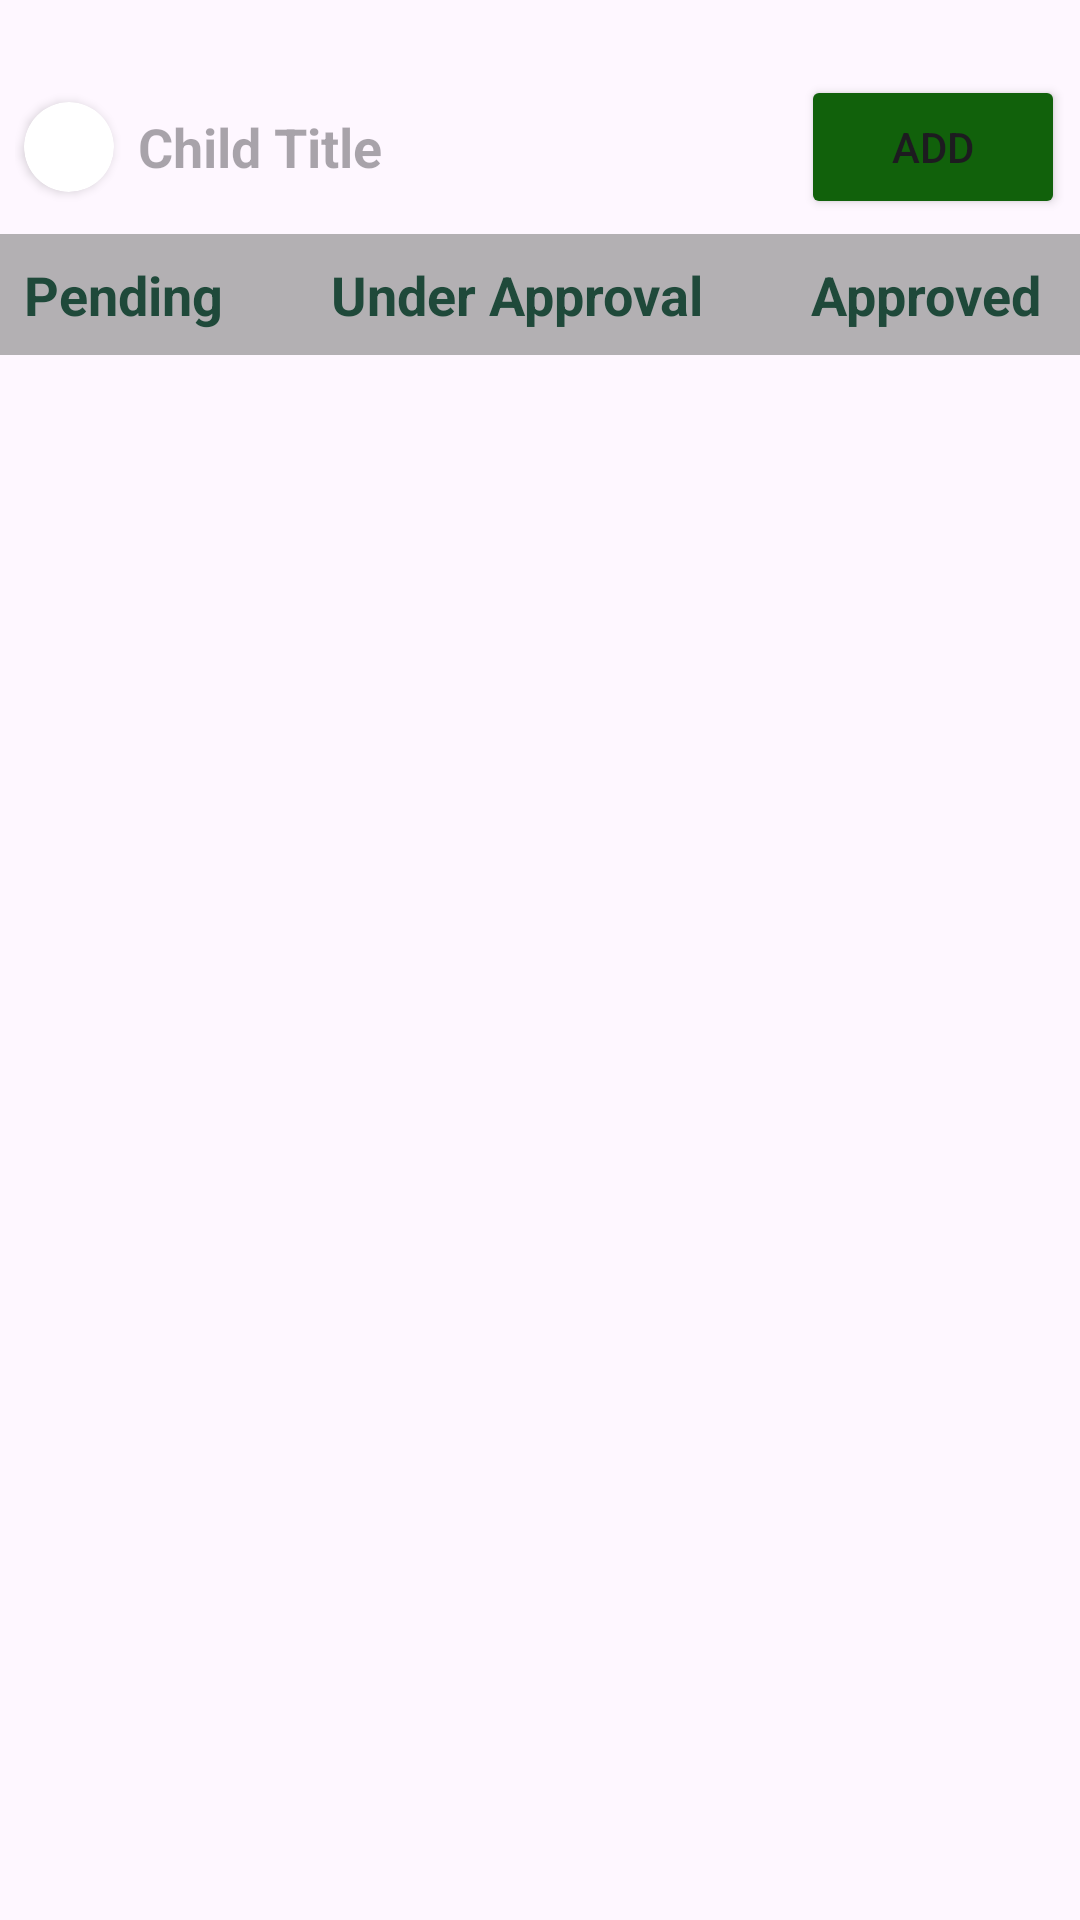

Produce the Android XML layout that renders to this screen, including the resource entries it uses.
<!-- AndroidManifest.xml: application theme Theme.BottomAndNav -->
<!-- res/layout/fragment_credit_limit_enhancement.xml -->
<?xml version="1.0" encoding="utf-8"?>
<LinearLayout xmlns:android="http://schemas.android.com/apk/res/android"
    xmlns:tools="http://schemas.android.com/tools"
    android:layout_width="match_parent"
    xmlns:app="http://schemas.android.com/apk/res-auto"
    android:orientation="vertical"
    android:paddingTop="20dp"
    android:layout_height="match_parent"
    tools:context=".fragments.CreditLimit.CreditLimitEnhancement">

    <LinearLayout
        android:id="@+id/linearLayout3"
        android:layout_width="match_parent"
        android:layout_height="wrap_content"
        android:orientation="horizontal"
        android:layout_gravity="center"
        android:gravity="center"
        app:layout_constraintEnd_toEndOf="parent"
        android:layout_margin="5dp"
        app:layout_constraintTop_toTopOf="parent"
        app:layout_constraintStart_toStartOf="parent">

        <androidx.cardview.widget.CardView
            android:layout_width="30dp"
            android:layout_height="30dp"
            app:cardCornerRadius="15dp"
            android:layout_margin="3dp"
            >
            <ImageView
                android:id="@+id/childContainerBackBtn"
                android:layout_width="30dp"
                android:layout_height="30dp"
                android:scaleType="centerCrop"
                android:src="@drawable/baseline_arrow_back_ios_new_24"
                android:padding="5dp"
                />
        </androidx.cardview.widget.CardView>

        <TextView
            android:id="@+id/childTitle"
            android:layout_width="0dp"
            android:layout_height="wrap_content"
            android:layout_gravity="center"
            android:layout_marginStart="5dp"
            android:layout_weight="1"
            android:hint="@string/child_title"
            android:textColor="@color/black"
            android:textSize="18sp"
            android:textStyle="bold" />
<Button
    android:id="@+id/addBtn"
    android:layout_width="wrap_content"
    android:layout_height="wrap_content"
    android:text="@string/add"
    android:backgroundTint="#11610B"
    android:elevation="2dp"
    android:textSize="14sp"
    />

    </LinearLayout>

    <HorizontalScrollView
        android:id="@+id/horizontalScroll"
    android:layout_width="match_parent"
    android:layout_height="wrap_content"
    android:layout_gravity="fill_horizontal"
    android:scrollbars="none"
    tools:ignore="UselessParent">

    <LinearLayout
        android:layout_width="match_parent"
        android:layout_height="wrap_content"
        android:gravity="center"
        android:padding="5dp"
        android:background="#9F878585"
        android:orientation="horizontal"
        >

        <TextView
            android:id="@+id/pendingBtn"
            android:layout_width="wrap_content"
            android:layout_height="wrap_content"
            android:text="@string/pending"
            android:textStyle="bold"
            android:textSize="18sp"
            android:textColor="@color/dark_green"
            android:padding="3dp"
            android:clickable="true"
            android:focusable="true"
            android:background="@drawable/txt_btn"
            />
        <ImageView
            android:layout_width="30dp"
            android:layout_height="30dp"
            android:src="@drawable/baseline_navigate_next_24"
            />

        <TextView
            android:id="@+id/underApprvalBtn"
            android:layout_width="wrap_content"
            android:layout_height="wrap_content"
            android:text="@string/under_approval"
            android:textStyle="bold"
            android:textSize="18sp"
            android:textColor="@color/dark_green"
            android:padding="3dp"
            android:clickable="true"
            android:focusable="true"
            />
        <ImageView
            android:layout_width="30dp"
            android:layout_height="30dp"
            android:src="@drawable/baseline_navigate_next_24"
            />

        <TextView
            android:id="@+id/approvedBtn"
            android:layout_width="wrap_content"
            android:layout_height="wrap_content"
            android:text="@string/approved"
            android:textStyle="bold"
            android:textSize="18sp"
            android:textColor="@color/dark_green"
            android:padding="3dp"
            android:clickable="true"
            android:focusable="true"
            />
        <ImageView
            android:layout_width="30dp"
            android:layout_height="30dp"
            android:src="@drawable/baseline_navigate_next_24"
            />

        <TextView
            android:id="@+id/rejectedBtn"
            android:layout_width="wrap_content"
            android:layout_height="wrap_content"
            android:text="@string/rejected"
            android:textStyle="bold"
            android:textSize="18sp"
            android:textColor="@color/dark_green"
            android:padding="3dp"
            android:clickable="true"
            android:focusable="true"
        />
    </LinearLayout>
</HorizontalScrollView>

    <ProgressBar
        android:id="@+id/progressBar"
        android:layout_width="match_parent"
        android:layout_height="wrap_content"
        android:visibility="gone"
        android:backgroundTint="@color/dark_green"
        style="@style/Widget.AppCompat.ProgressBar.Horizontal"
    />
    <androidx.recyclerview.widget.RecyclerView
        android:layout_width="match_parent"
        android:layout_height="wrap_content"
        android:id="@+id/recyclerView"
        tools:listitem="@layout/credit_item"
        />
    <FrameLayout
        android:id="@+id/addFrame"
        android:layout_width="match_parent"
        android:layout_height="match_parent"
        />
</LinearLayout>
<!-- res/layout/credit_item.xml (included above) -->
<?xml version="1.0" encoding="utf-8"?>
<LinearLayout xmlns:android="http://schemas.android.com/apk/res/android"
    xmlns:tools="http://schemas.android.com/tools"
    android:layout_width="match_parent"
    android:layout_height="wrap_content"
    android:padding="10dp"
    android:orientation="vertical"
    xmlns:app="http://schemas.android.com/apk/res-auto">
    <TableLayout
        android:layout_width="match_parent"
        android:layout_height="wrap_content"
        android:stretchColumns="1"
        android:layout_margin="5dp"
        >

        
        <TableRow>
            <TextView
                android:layout_width="wrap_content"
                android:layout_height="wrap_content"
                android:text="@string/credit_request_no"
                android:textStyle="bold"
                android:textSize="18sp"
                android:textColor="@color/dark_green" />

            <TextView
                android:id="@+id/creditRequestNo"
                android:layout_width="wrap_content"
                android:layout_height="wrap_content"
                android:textStyle="bold"
                android:textSize="18sp"
                android:textAlignment="textEnd"
                android:textColor="@color/dark_green" />
        </TableRow>

        
        <TableRow>
            <TextView
                android:layout_width="wrap_content"
                android:layout_height="wrap_content"
                android:text="@string/season_code"
                android:textStyle="bold"
                android:textSize="15sp"
                android:textColor="@color/dark_green" />

            <TextView
                android:id="@+id/seasonCode"
                android:layout_width="wrap_content"
                android:layout_height="wrap_content"
                android:textStyle="bold"
                android:textSize="15sp"
                android:textAlignment="textEnd"
                android:textColor="@color/dark_green" />
        </TableRow>

        
        <TableRow>
            <TextView
                android:layout_width="wrap_content"
                android:layout_height="wrap_content"
                android:text="@string/customer_code"
                android:textStyle="bold"
                android:textSize="15sp"
                android:textColor="@color/dark_green" />

            <TextView
                android:id="@+id/customerCode"
                android:layout_width="wrap_content"
                android:layout_height="wrap_content"
                android:textStyle="bold"
                android:textAlignment="textEnd"
                android:textSize="15sp"
                android:textColor="@color/dark_green" />
        </TableRow>

        
        <TableRow>
            <TextView
                android:layout_width="wrap_content"
                android:layout_height="wrap_content"
                android:text="@string/created_on"
                android:textStyle="bold"
                android:textSize="15sp"
                android:textColor="@color/dark_green" />

            <TextView
                android:id="@+id/createdOn"
                android:layout_width="wrap_content"
                android:layout_height="wrap_content"
                android:textStyle="bold"
                android:textSize="15sp"
                android:textAlignment="textEnd"
                android:textColor="@color/dark_green" />
        </TableRow>

    </TableLayout>

<View
    android:layout_width="match_parent"
    android:layout_height="2dp"
    android:background="@color/black"
    android:layout_marginTop="5dp"
    />
</LinearLayout>
<!-- resources referenced by this layout -->
<resources>
  <color name="black">#FF000000</color>
  <color name="dark_green">#1F493A</color>
  <!-- drawable txt_btn (drawable) -->
  <?xml version="1.0" encoding="utf-8"?>
  <selector xmlns:android="http://schemas.android.com/apk/res/android">
      <item android:state_focused="true" android:state_active="true" android:state_activated="true" android:state_enabled="true">
          <shape android:shape="rectangle">
              <corners android:radius="20dp"/>
              <solid android:color="@color/dark_green"/>
          </shape>
      </item>
      <item >
          <shape android:shape="rectangle">
              <corners android:radius="20dp"/>
              <solid android:color="#001F493A"/>
          </shape>
      </item>
  </selector>
  <string name="add">Add</string>
  <string name="approved">Approved</string>
  <string name="child_title">Child Title</string>
  <string name="created_on">Created On:</string>
  <string name="credit_request_no">Credit Request No.:</string>
  <string name="customer_code">Customer Code:</string>
  <string name="pending">Pending</string>
  <string name="rejected">Rejected</string>
  <string name="season_code">Season Code:</string>
  <string name="under_approval">Under Approval</string>
  <style name="Theme.BottomAndNav" parent="Base.Theme.BottomAndNav" />
  <style name="Base.Theme.BottomAndNav" parent="Theme.Material3.DayNight.NoActionBar">
          
          
      </style>
</resources>
